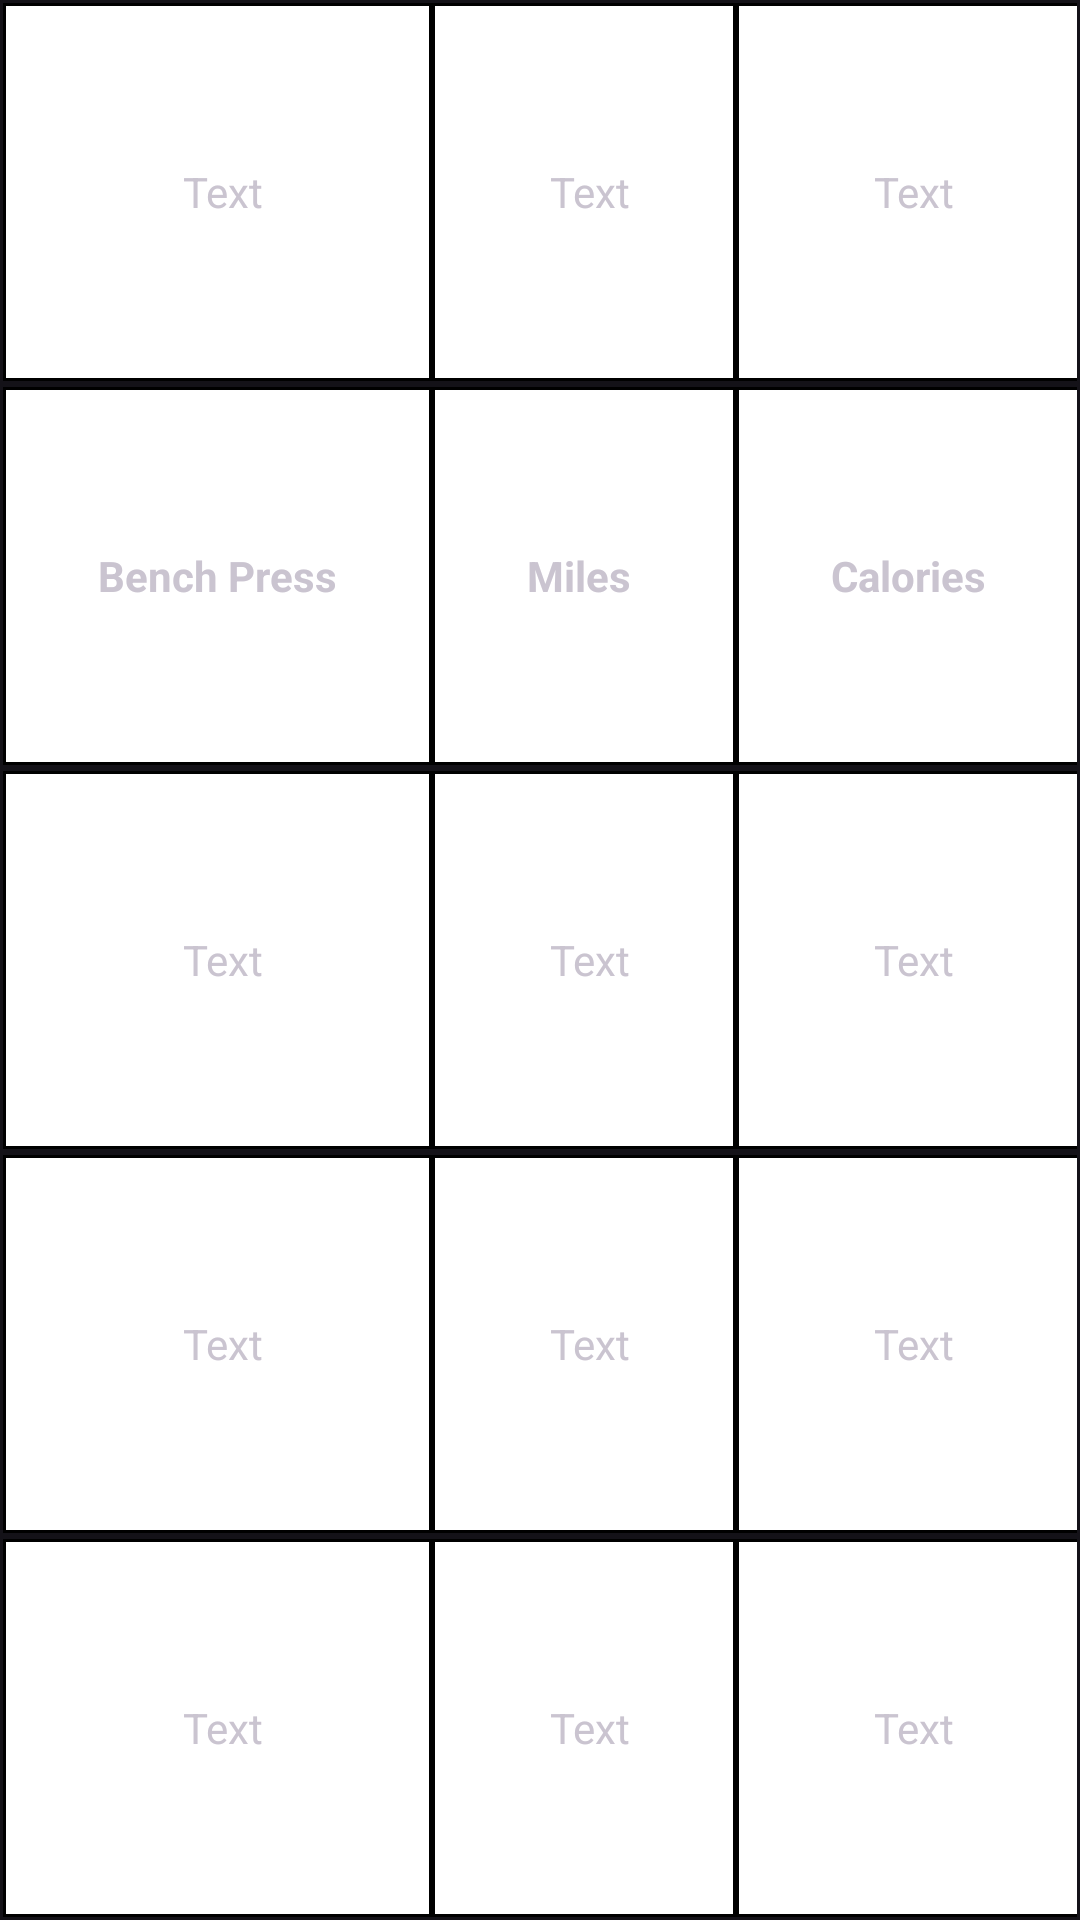

Layout XML and referenced resources for this Android screen:
<!-- AndroidManifest.xml: application theme Theme.WorkoutGenerator -->
<!-- res/layout/activity_beginner_three.xml -->
<?xml version="1.0" encoding="utf-8"?>
<LinearLayout xmlns:android="http://schemas.android.com/apk/res/android"
    xmlns:app="http://schemas.android.com/apk/res-auto"
    xmlns:tools="http://schemas.android.com/tools"
    android:layout_width="match_parent"
    android:layout_height="match_parent"
    tools:context=".BeginnerThree">

    <TableLayout

        android:layout_width="fill_parent"
        android:layout_height="match_parent"
        android:stretchColumns="0,1,2"
        android:gravity="center">

        <TableRow
            android:layout_width="match_parent"
            android:layout_height="match_parent"
            android:layout_margin="1dp"
            android:layout_weight="1"
            android:background="#000000">

            <TextView
                android:layout_width="match_parent"
                android:layout_height="match_parent"
                android:layout_column="0"
                android:layout_margin="1dp"
                android:background="#FFFFFF"
                android:gravity="center"
                android:text=" Text"
                android:textAppearance="?android:attr/textAppearanceSmall" />

            <TextView
                android:layout_width="wrap_content"
                android:layout_height="match_parent"
                android:layout_column="1"
                android:layout_margin="1dp"
                android:background="#FFFFFF"
                android:gravity="center"
                android:text=" Text"
                android:textAppearance="?android:attr/textAppearanceSmall" />

            <TextView
                android:layout_width="wrap_content"
                android:layout_height="match_parent"
                android:layout_column="2"
                android:layout_margin="1dp"
                android:background="#FFFFFF"
                android:gravity="center"
                android:text=" Text"
                android:textAppearance="?android:attr/textAppearanceSmall" />
        </TableRow>

        <TableRow
            android:background="#000000"
            android:layout_width="fill_parent"
            android:layout_height="0dp"
            android:layout_margin="1dp"
            android:layout_weight="1"

            >

            <TextView
                android:layout_width="match_parent"
                android:layout_height="match_parent"
                android:layout_column="0"
                android:layout_margin="1dp"
                android:background="#FFFFFF"
                android:gravity="center"
                android:text="Bench Press"
                android:textAppearance="?android:attr/textAppearanceSmall"
                android:textStyle="bold" />

            <TextView
                android:layout_width="wrap_content"
                android:layout_height="match_parent"
                android:textAppearance="?android:attr/textAppearanceSmall"
                android:text="Miles "
                android:layout_margin="1dp"
                android:layout_column="1"
                android:background="#FFFFFF"
                android:gravity="center"
                android:textStyle="bold"
                />

            <TextView
                android:layout_width="wrap_content"
                android:layout_height="match_parent"
                android:textAppearance="?android:attr/textAppearanceSmall"
                android:text="Calories"
                android:layout_margin="1dp"
                android:background="#FFFFFF"
                android:gravity="center"
                android:textStyle="bold"
                android:layout_column="2"
                />
        </TableRow>

        <TableRow
            android:background="#000000"
            android:layout_width="fill_parent"
            android:layout_height="0dp"
            android:layout_margin="1dp"
            android:layout_weight="1"
            >

            <TextView
                android:layout_width="match_parent"
                android:layout_height="match_parent"
                android:textAppearance="?android:attr/textAppearanceSmall"
                android:text=" Text"
                android:layout_margin="1dp"
                android:layout_column="0"
                android:background="#FFFFFF"
                android:gravity="center"
                />

            <TextView
                android:layout_width="wrap_content"
                android:layout_height="match_parent"
                android:textAppearance="?android:attr/textAppearanceSmall"
                android:text=" Text"
                android:layout_margin="1dp"
                android:layout_column="1"
                android:background="#FFFFFF"
                android:gravity="center"
                />

            <TextView
                android:layout_width="wrap_content"
                android:layout_height="match_parent"
                android:textAppearance="?android:attr/textAppearanceSmall"
                android:text=" Text"
                android:layout_margin="1dp"
                android:background="#FFFFFF"
                android:gravity="center"
                android:layout_column="2" />
        </TableRow>



        <TableRow
            android:background="#000000"
            android:layout_width="fill_parent"
            android:layout_height="0dp"
            android:layout_margin="1dp"
            android:layout_weight="1"
            >

            <TextView
                android:layout_width="match_parent"
                android:layout_height="match_parent"
                android:textAppearance="?android:attr/textAppearanceSmall"
                android:text=" Text"
                android:layout_margin="1dp"
                android:layout_column="0"
                android:background="#FFFFFF"
                android:gravity="center"
                />

            <TextView
                android:layout_width="wrap_content"
                android:layout_height="match_parent"
                android:textAppearance="?android:attr/textAppearanceSmall"
                android:text=" Text"
                android:layout_margin="1dp"
                android:layout_column="1"
                android:background="#FFFFFF"
                android:gravity="center"
                />

            <TextView
                android:layout_width="wrap_content"
                android:layout_height="match_parent"
                android:textAppearance="?android:attr/textAppearanceSmall"
                android:text=" Text"
                android:layout_margin="1dp"
                android:background="#FFFFFF"
                android:gravity="center"
                android:layout_column="2" />
        </TableRow>

        <TableRow
            android:background="#000000"
            android:layout_width="fill_parent"
            android:layout_height="0dp"
            android:layout_margin="1dp"
            android:layout_weight="1"
            >

            <TextView
                android:layout_width="match_parent"
                android:layout_height="match_parent"
                android:textAppearance="?android:attr/textAppearanceSmall"
                android:text=" Text"
                android:layout_margin="1dp"
                android:layout_column="0"
                android:background="#FFFFFF"
                android:gravity="center"
                />

            <TextView
                android:layout_width="wrap_content"
                android:layout_height="match_parent"
                android:textAppearance="?android:attr/textAppearanceSmall"
                android:text=" Text"
                android:layout_margin="1dp"
                android:layout_column="1"
                android:background="#FFFFFF"
                android:gravity="center"
                />

            <TextView
                android:layout_width="wrap_content"
                android:layout_height="match_parent"
                android:textAppearance="?android:attr/textAppearanceSmall"
                android:text=" Text"
                android:layout_margin="1dp"
                android:background="#FFFFFF"
                android:gravity="center"
                android:layout_column="2" />
        </TableRow>


    </TableLayout>
</LinearLayout>
<!-- resources referenced by this layout -->
<resources>
  <style name="Theme.WorkoutGenerator" parent="Theme.Material3.Dark.NoActionBar">
          
          <item name="colorPrimary">@color/purple_500</item>
          <item name="colorPrimaryVariant">@color/purple_700</item>
          <item name="colorOnPrimary">@color/white</item>
          
          <item name="colorSecondary">@color/teal_200</item>
          <item name="colorSecondaryVariant">@color/teal_700</item>
          <item name="colorOnSecondary">@color/black</item>
          
          <item name="android:statusBarColor" tools:targetApi="l">?attr/colorPrimaryVariant</item>
          
      </style>
  <!-- not gathered from this repository: default colours our renderer supplied (Android Studio template values) -->
  <color name="purple_500">#FF6200EE</color>
  <color name="purple_700">#FF3700B3</color>
  <color name="teal_200">#FF03DAC5</color>
  <color name="teal_700">#FF018786</color>
  <color name="black">#FF000000</color>
  <color name="white">#FFFFFFFF</color>
</resources>
